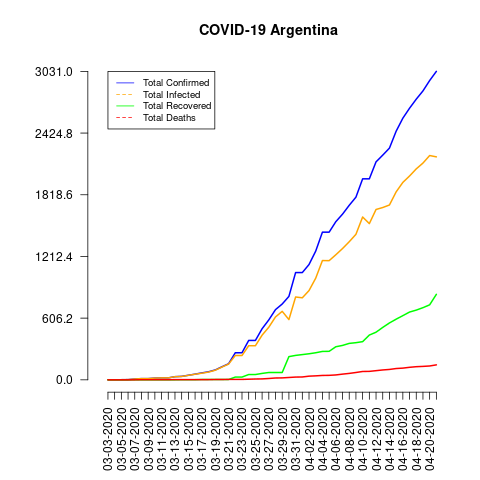

The file beside this chart, header and first rows:
date, total_confirmed, total_deaths, total_recovered, total_infected, mortality_rate, recovery_rate, daily_growth_rate
03-03-2020, 1, 0, 0, 1, 0.0, 0.0, 0
03-04-2020, 1, 0, 0, 1, 0.0, 0.0, 0.0
03-05-2020, 1, 0, 0, 1, 0.0, 0.0, 0.0
03-06-2020, 2, 0, 0, 2, 0.0, 0.0, 1.0
03-07-2020, 8, 0, 0, 8, 0.0, 0.0, 3.0
03-08-2020, 12, 1, 0, 12, 8.33, 0.0, 0.5
03-09-2020, 12, 1, 0, 12, 8.33, 0.0, 0.0
03-10-2020, 17, 1, 0, 17, 5.88, 0.0, 0.4167
03-11-2020, 19, 1, 0, 19, 5.26, 0.0, 0.1176
03-12-2020, 19, 1, 0, 19, 5.26, 0.0, 0.0
03-13-2020, 31, 2, 0, 31, 6.45, 0.0, 0.6316
03-14-2020, 34, 2, 1, 33, 5.88, 2.94, 0.09677
03-15-2020, 45, 2, 1, 44, 4.44, 2.22, 0.3235
03-16-2020, 56, 2, 1, 55, 3.57, 1.79, 0.2444
03-17-2020, 68, 2, 3, 65, 2.94, 4.41, 0.2143
03-18-2020, 79, 2, 3, 76, 2.53, 3.8, 0.1618
03-19-2020, 97, 3, 3, 94, 3.09, 3.09, 0.2278
03-20-2020, 128, 3, 3, 125, 2.34, 2.34, 0.3196
03-21-2020, 158, 4, 3, 155, 2.53, 1.9, 0.2344
03-22-2020, 266, 4, 27, 239, 1.5, 10.15, 0.6835
03-23-2020, 266, 4, 27, 239, 1.5, 10.15, 0.0
03-24-2020, 387, 6, 52, 335, 1.55, 13.44, 0.4549
03-25-2020, 387, 8, 52, 335, 2.07, 13.44, 0.0
03-26-2020, 502, 9, 63, 439, 1.79, 12.55, 0.2972
03-27-2020, 589, 13, 72, 517, 2.21, 12.22, 0.1733
03-28-2020, 690, 18, 72, 618, 2.61, 10.43, 0.1715
03-29-2020, 745, 19, 72, 673, 2.55, 9.66, 0.07971
03-30-2020, 820, 23, 228, 592, 2.8, 27.8, 0.1007
03-31-2020, 1054, 27, 240, 814, 2.56, 22.77, 0.2854
04-01-2020, 1054, 28, 248, 806, 2.66, 23.53, 0.0
04-02-2020, 1133, 36, 256, 877, 3.18, 22.59, 0.07495
04-03-2020, 1265, 39, 266, 999, 3.08, 21.03, 0.1165
04-04-2020, 1451, 43, 279, 1172, 2.96, 19.23, 0.147
04-05-2020, 1451, 44, 280, 1171, 3.03, 19.3, 0.0
04-06-2020, 1554, 48, 325, 1229, 3.09, 20.91, 0.07099
04-07-2020, 1628, 56, 338, 1290, 3.44, 20.76, 0.04762
04-08-2020, 1715, 63, 358, 1357, 3.67, 20.87, 0.05344
04-09-2020, 1795, 72, 365, 1430, 4.01, 20.33, 0.04665
04-10-2020, 1975, 82, 375, 1600, 4.15, 18.99, 0.1003
04-11-2020, 1975, 83, 440, 1535, 4.2, 22.28, 0.0
04-12-2020, 2142, 90, 468, 1674, 4.2, 21.85, 0.08456
04-13-2020, 2208, 97, 515, 1693, 4.39, 23.32, 0.03081
04-14-2020, 2277, 102, 559, 1718, 4.48, 24.55, 0.03125
04-15-2020, 2443, 111, 596, 1847, 4.54, 24.4, 0.0729
04-16-2020, 2571, 115, 631, 1940, 4.47, 24.54, 0.05239
04-17-2020, 2669, 123, 666, 2003, 4.61, 24.95, 0.03812
04-18-2020, 2758, 129, 685, 2073, 4.68, 24.84, 0.03335
04-19-2020, 2839, 132, 709, 2130, 4.65, 24.97, 0.02937
04-20-2020, 2941, 136, 737, 2204, 4.62, 25.06, 0.03593
04-21-2020, 3031, 147, 840, 2191, 4.85, 27.71, 0.0306
